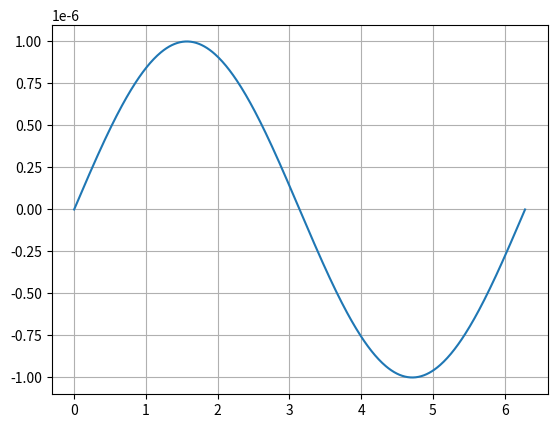
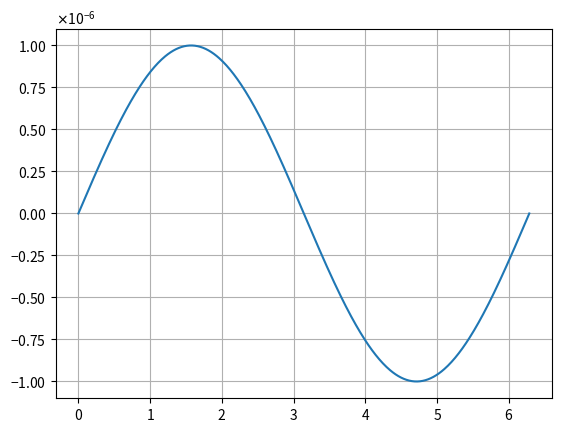
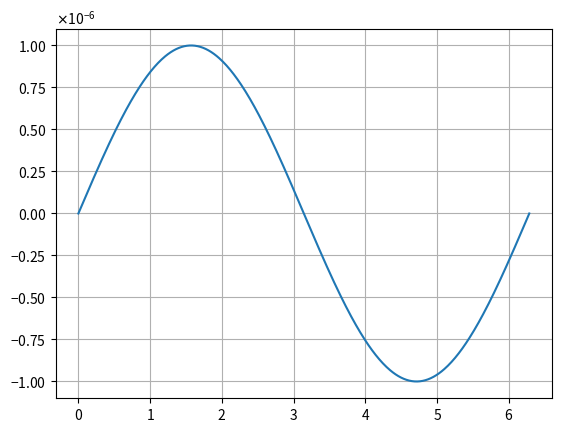

These charts were generated, in order, by the following Python code:
import numpy as np
import matplotlib.pyplot as plt


x = np.linspace(0,2*np.pi,500)
y = 1e-6 * np.sin(x)


plt.figure()
plt.plot(x,y)
plt.grid()
plt.show()


plt.figure()
plt.plot(x,y)
plt.ticklabel_format(useMathText=True)
plt.grid()
plt.show()


plt.rcParams['axes.formatter.use_mathtext'] = True
plt.figure()
plt.plot(x,y)
plt.grid()
plt.show()